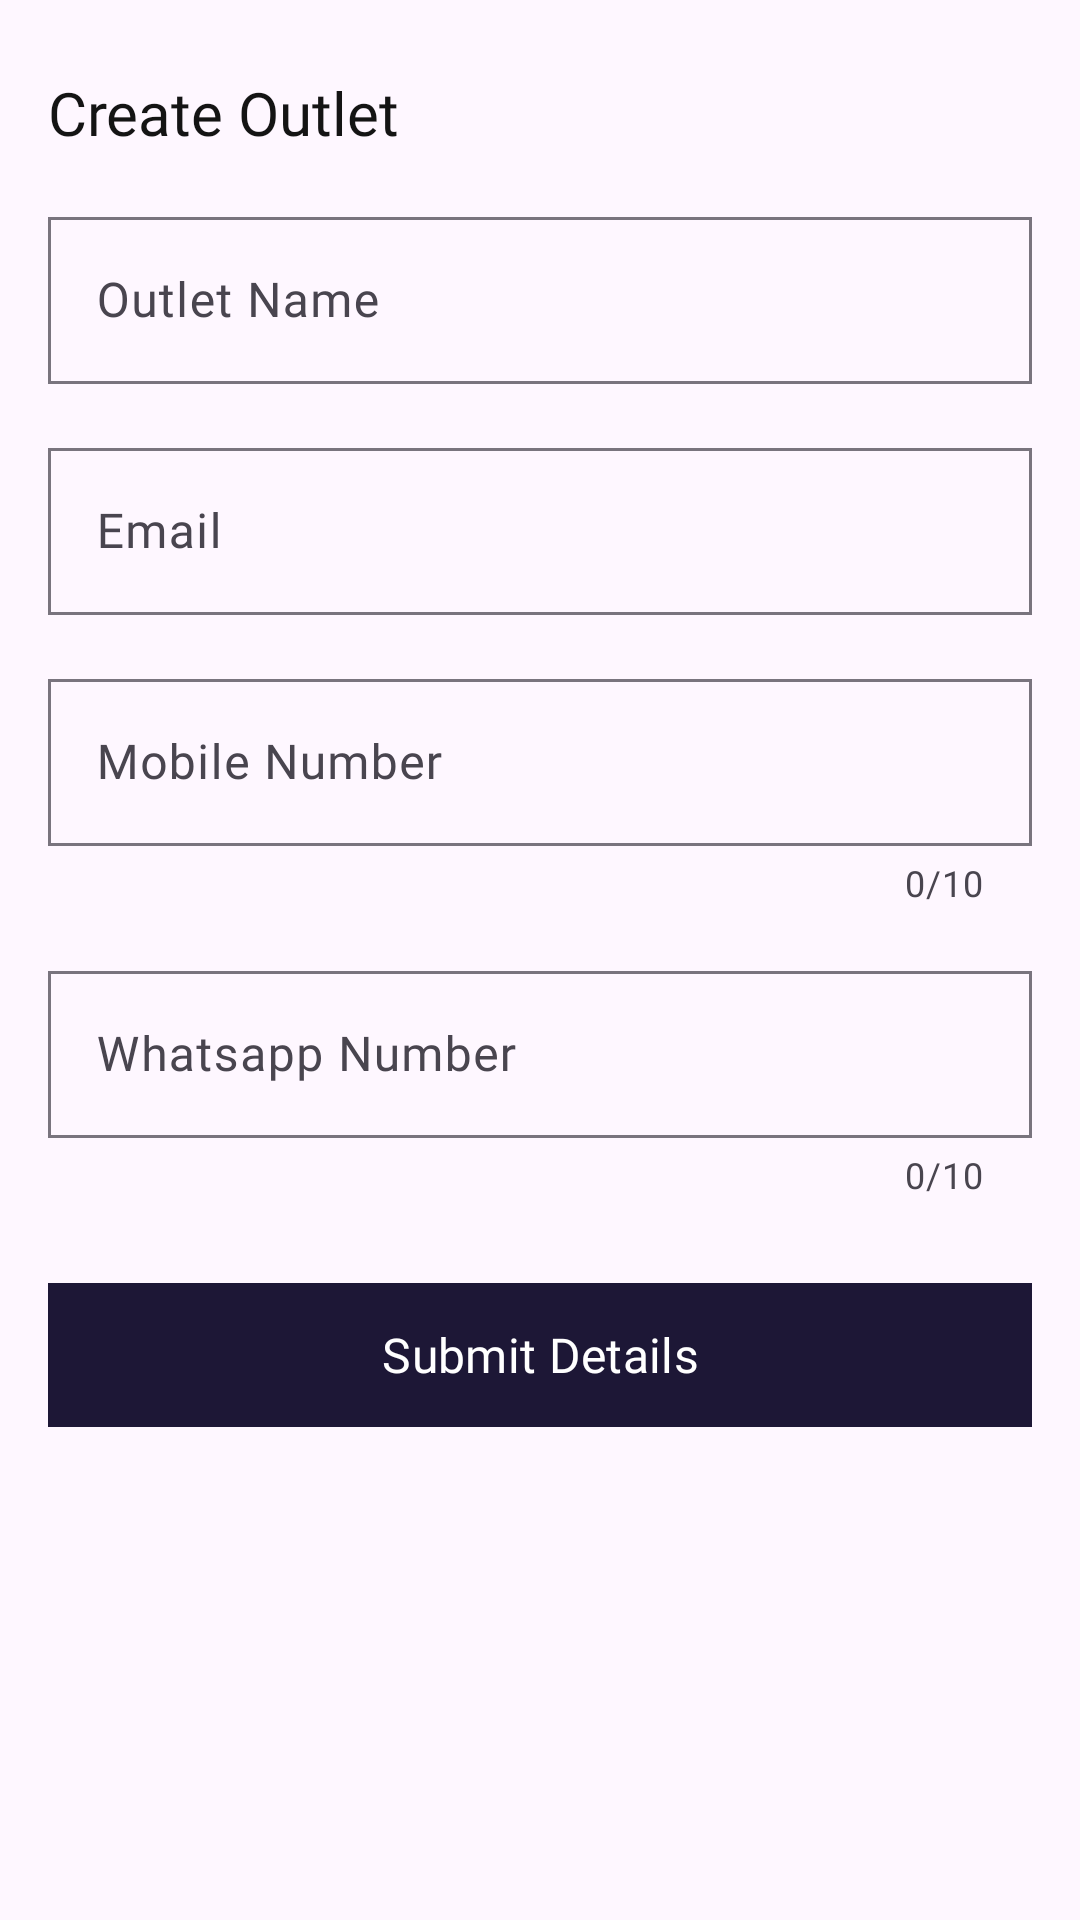

Write the Android layout XML for this screen, with the resource values it uses.
<!-- AndroidManifest.xml: application theme Theme.FabloCMS -->
<!-- res/layout/bottom_sheet_create_outlet.xml -->
<?xml version="1.0" encoding="utf-8"?>
<LinearLayout xmlns:android="http://schemas.android.com/apk/res/android"
    android:layout_width="match_parent"
    android:layout_height="wrap_content"
    xmlns:app="http://schemas.android.com/apk/res-auto"
    android:orientation="vertical">

    <TextView
        android:layout_width="wrap_content"
        android:layout_height="wrap_content"
        android:layout_marginTop="24dp"
        android:layout_marginStart="16dp"
        android:text="Create Outlet"
        android:fontFamily="@font/manrope_bold"
        android:textColor="@color/color_text_title"
        android:textSize="20sp" />

    <com.google.android.material.textfield.TextInputLayout
        android:id="@+id/tiName"
        android:layout_width="match_parent"
        android:layout_height="wrap_content"
        android:layout_marginStart="16dp"
        android:layout_marginEnd="16dp"
        android:layout_marginTop="16dp"
        android:hint="Outlet Name"
        app:boxCornerRadiusTopStart="0dp"
        app:boxCornerRadiusTopEnd="0dp"
        app:boxCornerRadiusBottomStart="0dp"
        app:boxCornerRadiusBottomEnd="0dp">

        <com.google.android.material.textfield.TextInputEditText
            android:id="@+id/etName"
            android:layout_width="match_parent"
            android:layout_height="wrap_content"
            android:fontFamily="@font/redhat_medium"
            android:inputType="textPersonName"/>

    </com.google.android.material.textfield.TextInputLayout>

    <com.google.android.material.textfield.TextInputLayout
        android:id="@+id/tiEmail"
        android:layout_width="match_parent"
        android:layout_height="wrap_content"
        android:layout_marginStart="16dp"
        android:layout_marginEnd="16dp"
        android:layout_marginTop="16dp"
        android:hint="Email"
        app:boxCornerRadiusTopStart="0dp"
        app:boxCornerRadiusTopEnd="0dp"
        app:boxCornerRadiusBottomStart="0dp"
        app:boxCornerRadiusBottomEnd="0dp">

        <com.google.android.material.textfield.TextInputEditText
            android:id="@+id/etEmail"
            android:layout_width="match_parent"
            android:layout_height="wrap_content"
            android:fontFamily="@font/redhat_medium"
            android:inputType="textEmailAddress"/>

    </com.google.android.material.textfield.TextInputLayout>

    <com.google.android.material.textfield.TextInputLayout
        android:id="@+id/tiMobileNumber"
        android:layout_width="match_parent"
        android:layout_height="wrap_content"
        android:layout_marginStart="16dp"
        android:layout_marginEnd="16dp"
        android:layout_marginTop="16dp"
        android:hint="Mobile Number"
        app:counterEnabled="true"
        app:counterMaxLength="10"
        app:boxCornerRadiusTopStart="0dp"
        app:boxCornerRadiusTopEnd="0dp"
        app:boxCornerRadiusBottomStart="0dp"
        app:boxCornerRadiusBottomEnd="0dp">

        <com.google.android.material.textfield.TextInputEditText
            android:id="@+id/etMobileNumber"
            android:layout_width="match_parent"
            android:layout_height="wrap_content"
            android:maxLength="10"
            android:fontFamily="@font/redhat_medium"
            android:inputType="phone"/>

    </com.google.android.material.textfield.TextInputLayout>

    <com.google.android.material.textfield.TextInputLayout
        android:id="@+id/tiSellerWhatsapp"
        android:layout_width="match_parent"
        android:layout_height="wrap_content"
        android:layout_marginStart="16dp"
        android:layout_marginEnd="16dp"
        android:layout_marginTop="16dp"
        android:hint="Whatsapp Number"
        app:counterEnabled="true"
        app:counterMaxLength="10"
        app:boxCornerRadiusTopStart="0dp"
        app:boxCornerRadiusTopEnd="0dp"
        app:boxCornerRadiusBottomStart="0dp"
        app:boxCornerRadiusBottomEnd="0dp">

        <com.google.android.material.textfield.TextInputEditText
            android:id="@+id/etSellerWhatsapp"
            android:layout_width="match_parent"
            android:layout_height="wrap_content"
            android:maxLength="10"
            android:fontFamily="@font/redhat_medium"
            android:inputType="phone"/>

    </com.google.android.material.textfield.TextInputLayout>


    <com.google.android.material.button.MaterialButton
        style="@style/ShapeAppearanceOverlay.Material3.Button"
        android:id="@+id/btnSubmit"
        android:layout_width="match_parent"
        android:layout_height="56dp"
        android:text="Submit Details"
        android:textSize="16sp"
        app:cornerRadius="0dp"
        android:backgroundTint="@color/color_primary"
        android:fontFamily="@font/redhat_medium"
        android:layout_marginBottom="24dp"
        android:layout_marginStart="16dp"
        android:layout_marginEnd="16dp"
        android:layout_marginTop="24dp"/>

</LinearLayout>
<!-- resources referenced by this layout -->
<resources>
  <color name="color_primary">#1D1736</color>
  <color name="color_text_title">#141414</color>
  <style name="Theme.FabloCMS" parent="Base.Theme.FabloCMS" />
  <style name="Base.Theme.FabloCMS" parent="Theme.Material3.Light.NoActionBar">
          
          
      </style>
</resources>
